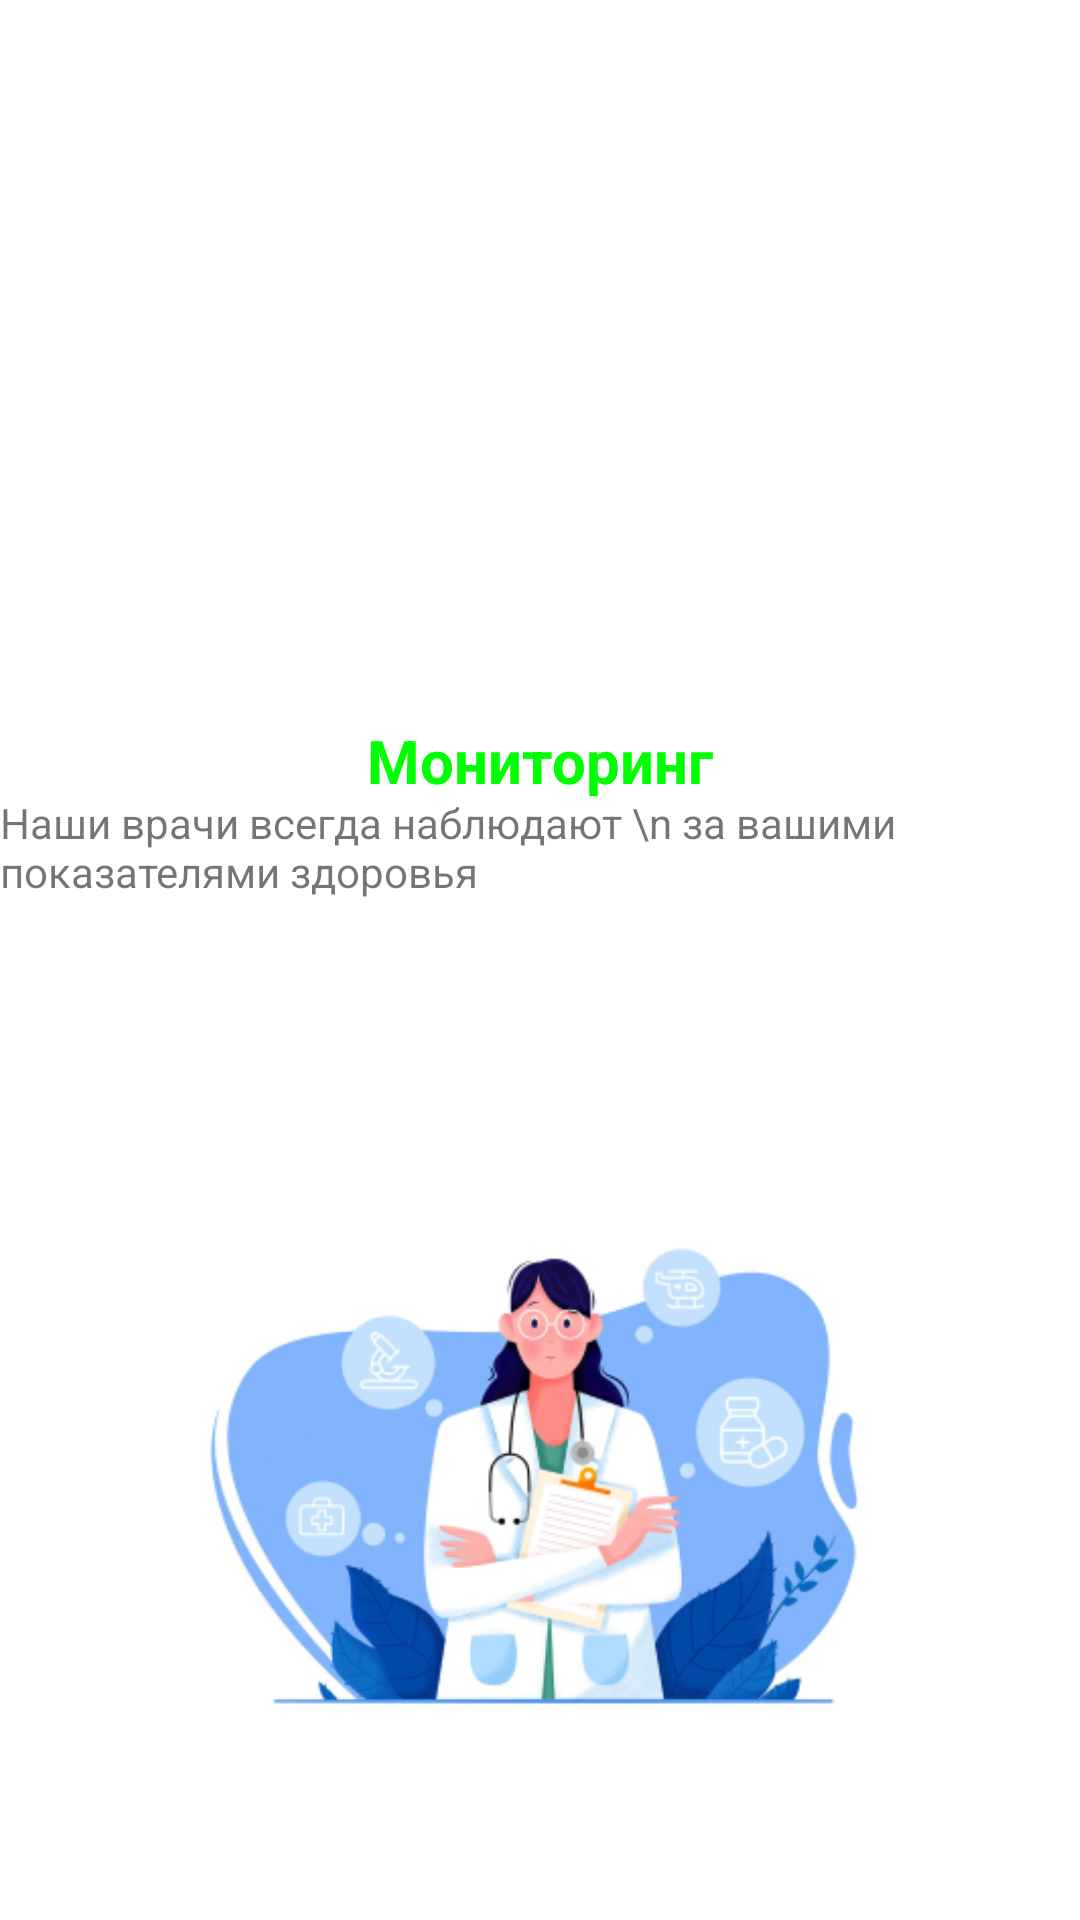

This screen was rendered from an Android layout file. Write that file and the resources it references.
<!-- AndroidManifest.xml: application theme Theme.SmartLab_DanilK -->
<!-- res/layout/zastavka3.xml -->
<?xml version="1.0" encoding="utf-8"?>
<androidx.constraintlayout.widget.ConstraintLayout xmlns:android="http://schemas.android.com/apk/res/android"
    xmlns:app="http://schemas.android.com/apk/res-auto"
    xmlns:tools="http://schemas.android.com/tools"
    android:layout_width="match_parent"
    android:layout_height="match_parent"
    tools:context=".Zastavka1">

    <TextView
        android:id="@+id/textView"
        android:layout_width="wrap_content"
        android:layout_height="wrap_content"
        android:layout_marginBottom="100dp"
        android:text="Наши врачи всегда наблюдают \n за вашими показателями здоровья"
        app:layout_constraintBottom_toTopOf="@+id/imageView"
        app:layout_constraintEnd_toEndOf="parent"
        app:layout_constraintStart_toStartOf="parent" />

    <TextView
        android:id="@+id/textView2"
        android:layout_width="wrap_content"
        android:layout_height="wrap_content"
        android:layout_marginTop="250dp"
        android:layout_marginBottom="8dp"
        android:text="Мониторинг"
        android:textColor="#00FF00"
        android:textSize="20sp"
        android:textStyle="bold"
        app:layout_constraintBottom_toTopOf="@+id/textView"
        app:layout_constraintEnd_toEndOf="parent"
        app:layout_constraintStart_toStartOf="parent"
        app:layout_constraintTop_toTopOf="parent" />

    <ImageView
        android:id="@+id/imageView"
        android:layout_width="313dp"
        android:layout_height="182dp"
        android:layout_marginTop="400dp"
        app:layout_constraintEnd_toEndOf="parent"
        app:layout_constraintStart_toStartOf="parent"
        app:layout_constraintTop_toTopOf="parent"
        app:srcCompat="@drawable/zastavka3" />

</androidx.constraintlayout.widget.ConstraintLayout>
<!-- resources referenced by this layout -->
<resources>
  <!-- drawable zastavka3: png bitmap (drawable, 95384 bytes) -->
  <style name="Theme.SmartLab_DanilK" parent="Theme.MaterialComponents.DayNight.NoActionBar">
          
          <item name="colorPrimary">@color/purple_500</item>
          <item name="colorPrimaryVariant">@color/purple_700</item>
          <item name="colorOnPrimary">@color/white</item>
          
          <item name="colorSecondary">@color/teal_200</item>
          <item name="colorSecondaryVariant">@color/teal_700</item>
          <item name="colorOnSecondary">@color/black</item>
          
          <item name="android:statusBarColor">?attr/colorPrimaryVariant</item>
          
      </style>
  <!-- not gathered from this repository: default colours our renderer supplied (Android Studio template values) -->
  <color name="purple_500">#FF6200EE</color>
  <color name="purple_700">#FF3700B3</color>
  <color name="teal_200">#FF03DAC5</color>
  <color name="teal_700">#FF018786</color>
  <color name="black">#FF000000</color>
  <color name="white">#FFFFFFFF</color>
</resources>
